Run: headless pygame with SDL's dummy video driver; simulated clock (each Clock.tick advances the game by its frame time, no real sleeping); random seed 0; keys injected as events and as key.get_pressed() state; no mouse input.
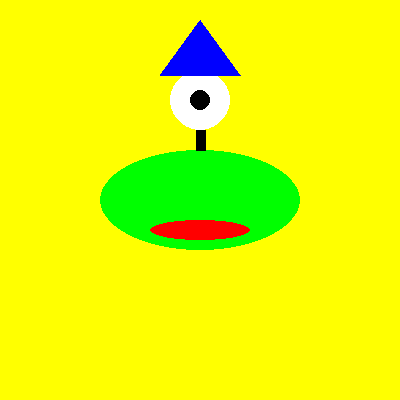
Frame 1 of 4 · flips 1–60 · no input
Frame 2 of 4 · flips 61–180 · tapped SPACE, RETURN · held RIGHT (→), D · screen unchanged from frame 1, image omitted
Frame 3 of 4 · flips 181–300 · held DOWN (↓), S · screen unchanged from frame 2, image omitted
Frame 4 of 4 · flips 301–420 · held LEFT (←), A, UP (↑), W · screen unchanged from frame 3, image omitted

The pygame program that drew these frames:

import pygame

pygame.init()

screen = pygame.display.set_mode((400, 400))
pygame.display.set_caption("Alien")

color = pygame.Color('yellow')


done = False
while not done:
    for event in pygame.event.get():
        if event.type == pygame.QUIT:
            done = True
        if event.type == pygame.KEYDOWN:
            if event.key == pygame.K_ESCAPE:
                done = True

    screen.fill(color)

    pygame.draw.ellipse(screen, 'green', (100, 150, 200, 100)) # body
    pygame.draw.circle(screen, 'white', (200, 100), 30) # eye
    pygame.draw.circle(screen, 'black', (200, 100), 10) # pupil
    pygame.draw.ellipse(screen, 'red', (150, 220, 100, 20)) # mouth
    pygame.draw.line(screen, 'black', (200, 150), (200, 130), 10) # neck
    pygame.draw.polygon(screen, 'blue', ((160, 75), (240, 75), (200, 20)))

    pygame.display.flip()

pygame.quit()
